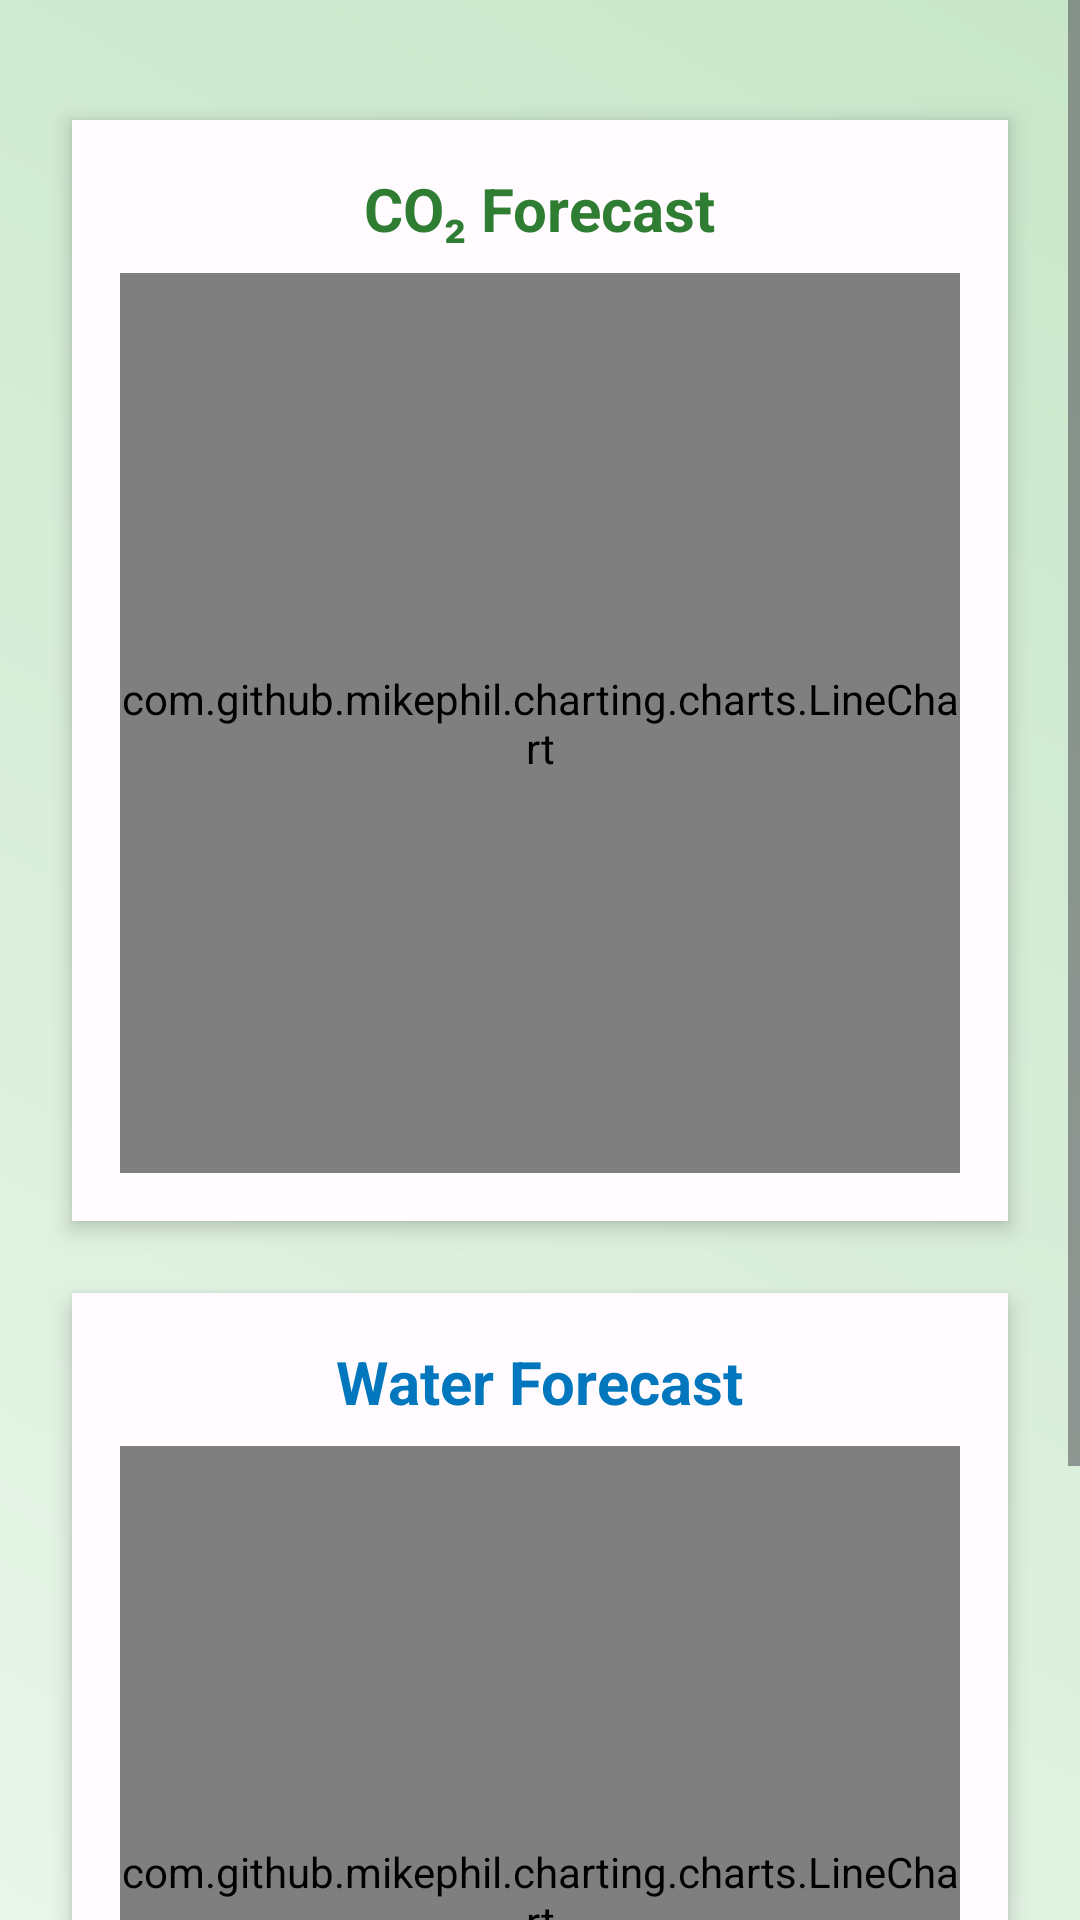

Write the Android layout XML for this screen, with the resource values it uses.
<!-- AndroidManifest.xml: application theme Theme.TrashSense -->
<!-- res/layout/fragment_prediction.xml -->
<?xml version="1.0" encoding="utf-8"?>
<ScrollView xmlns:android="http://schemas.android.com/apk/res/android"
    android:layout_width="match_parent"
    android:layout_height="match_parent"
    android:fillViewport="true"
    android:background="@drawable/gradient_background">

    <LinearLayout
        android:layout_width="match_parent"
        android:layout_height="wrap_content"
        android:orientation="vertical"
        android:padding="16dp"
        android:gravity="center_horizontal">

        <ProgressBar
            android:id="@+id/loading_progress"
            style="?android:attr/progressBarStyleLarge"
            android:layout_width="wrap_content"
            android:layout_height="wrap_content"
            android:layout_marginTop="24dp"
            android:visibility="gone" />

        
        <LinearLayout
            android:layout_width="match_parent"
            android:layout_height="wrap_content"
            android:orientation="vertical"
            android:background="@color/accent_green"
            android:padding="16dp"
            android:elevation="4dp"
            android:layout_marginTop="24dp"
            android:layout_marginBottom="8dp"
            android:layout_marginHorizontal="8dp"
            android:backgroundTint="@color/md_theme_light_surface"
            android:clipToPadding="false"
            android:clipChildren="false"
            android:gravity="center">

            <TextView
                android:layout_width="wrap_content"
                android:layout_height="wrap_content"
                android:text="CO₂ Forecast"
                android:textSize="20sp"
                android:textStyle="bold"
                android:textColor="#2E7D32"
                android:layout_marginBottom="8dp" />

            <com.github.mikephil.charting.charts.LineChart
                android:id="@+id/co2_forecast_chart"
                android:layout_width="match_parent"
                android:layout_height="300dp" />
        </LinearLayout>

        
        <LinearLayout
            android:layout_width="match_parent"
            android:layout_height="wrap_content"
            android:orientation="vertical"
            android:background="@android:color/white"
            android:padding="16dp"
            android:elevation="4dp"
            android:layout_marginTop="16dp"
            android:layout_marginBottom="24dp"
            android:layout_marginHorizontal="8dp"
            android:backgroundTint="@color/md_theme_light_surface"
            android:clipToPadding="false"
            android:clipChildren="false"
            android:gravity="center">

            <TextView
                android:layout_width="wrap_content"
                android:layout_height="wrap_content"
                android:text="Water Forecast"
                android:textSize="20sp"
                android:textStyle="bold"
                android:textColor="#0277BD"
                android:layout_marginBottom="8dp" />

            <com.github.mikephil.charting.charts.LineChart
                android:id="@+id/water_forecast_chart"
                android:layout_width="match_parent"
                android:layout_height="300dp" />
        </LinearLayout>

    </LinearLayout>
</ScrollView>
<!-- resources referenced by this layout -->
<resources>
  <color name="accent_green">#81C784</color>
  <color name="md_theme_light_surface">#FFFBFE</color>
  <!-- drawable gradient_background (drawable) -->
  <?xml version="1.0" encoding="utf-8"?>
  <shape xmlns:android="http://schemas.android.com/apk/res/android" android:shape="rectangle">
      <gradient
          android:startColor="#E8F5E9"
          android:endColor="#C8E6C9"
          android:angle="45" />
  </shape>
  <style name="Theme.TrashSense" parent="Theme.Material3.DayNight.NoActionBar">
          
          <item name="colorPrimary">@color/md_theme_light_primary</item>
          <item name="colorOnPrimary">@color/md_theme_light_onPrimary</item>
          <item name="colorSecondary">@color/md_theme_light_secondary</item>
          <item name="colorOnSecondary">@color/md_theme_light_onSecondary</item>
          <item name="colorTertiary">@color/md_theme_light_tertiary</item>
          <item name="colorOnTertiary">@color/md_theme_light_onTertiary</item>
  
          
          <item name="android:colorBackground">@color/md_theme_light_background</item>
          <item name="colorOnBackground">@color/md_theme_light_onBackground</item>
  
          
          <item name="colorSurface">@color/md_theme_light_surface</item>
          <item name="colorOnSurface">@color/md_theme_light_onSurface</item>
          <item name="colorSurfaceVariant">@color/md_theme_light_surfaceVariant</item>
          <item name="colorOnSurfaceVariant">@color/md_theme_light_onSurfaceVariant</item>
  
          
          <item name="colorOutline">@color/md_theme_light_outline</item>
          <item name="colorError">@color/md_theme_light_error</item>
          <item name="colorOnError">@color/md_theme_light_onError</item>
          <item name="colorErrorContainer">@color/md_theme_light_errorContainer</item>
          <item name="colorOnErrorContainer">@color/md_theme_light_onErrorContainer</item>
  
          
          <item name="android:statusBarColor" tools:targetApi="l">?attr/colorPrimary</item>
          <item name="android:navigationBarColor" tools:targetApi="l">?attr/colorSurface</item>
      </style>
  <color name="md_theme_light_primary">#6750A4</color>
  <color name="md_theme_light_onPrimary">#FFFFFF</color>
  <color name="md_theme_light_secondary">#625B71</color>
  <color name="md_theme_light_onSecondary">#FFFFFF</color>
  <color name="md_theme_light_tertiary">#7E5260</color>
  <color name="md_theme_light_onTertiary">#FFFFFF</color>
  <color name="md_theme_light_background">#FFFEF7</color>
  <color name="md_theme_light_onBackground">#1D1B20</color>
  <color name="md_theme_light_onSurface">#1C1B1F</color>
  <color name="md_theme_light_surfaceVariant">#E7E0EC</color>
  <color name="md_theme_light_onSurfaceVariant">#49454E</color>
  <color name="md_theme_light_outline">#7A757F</color>
  <color name="md_theme_light_error">#BA1A1A</color>
  <color name="md_theme_light_onError">#FFFFFF</color>
  <color name="md_theme_light_errorContainer">#FFDAD6</color>
  <color name="md_theme_light_onErrorContainer">#410002</color>
</resources>
